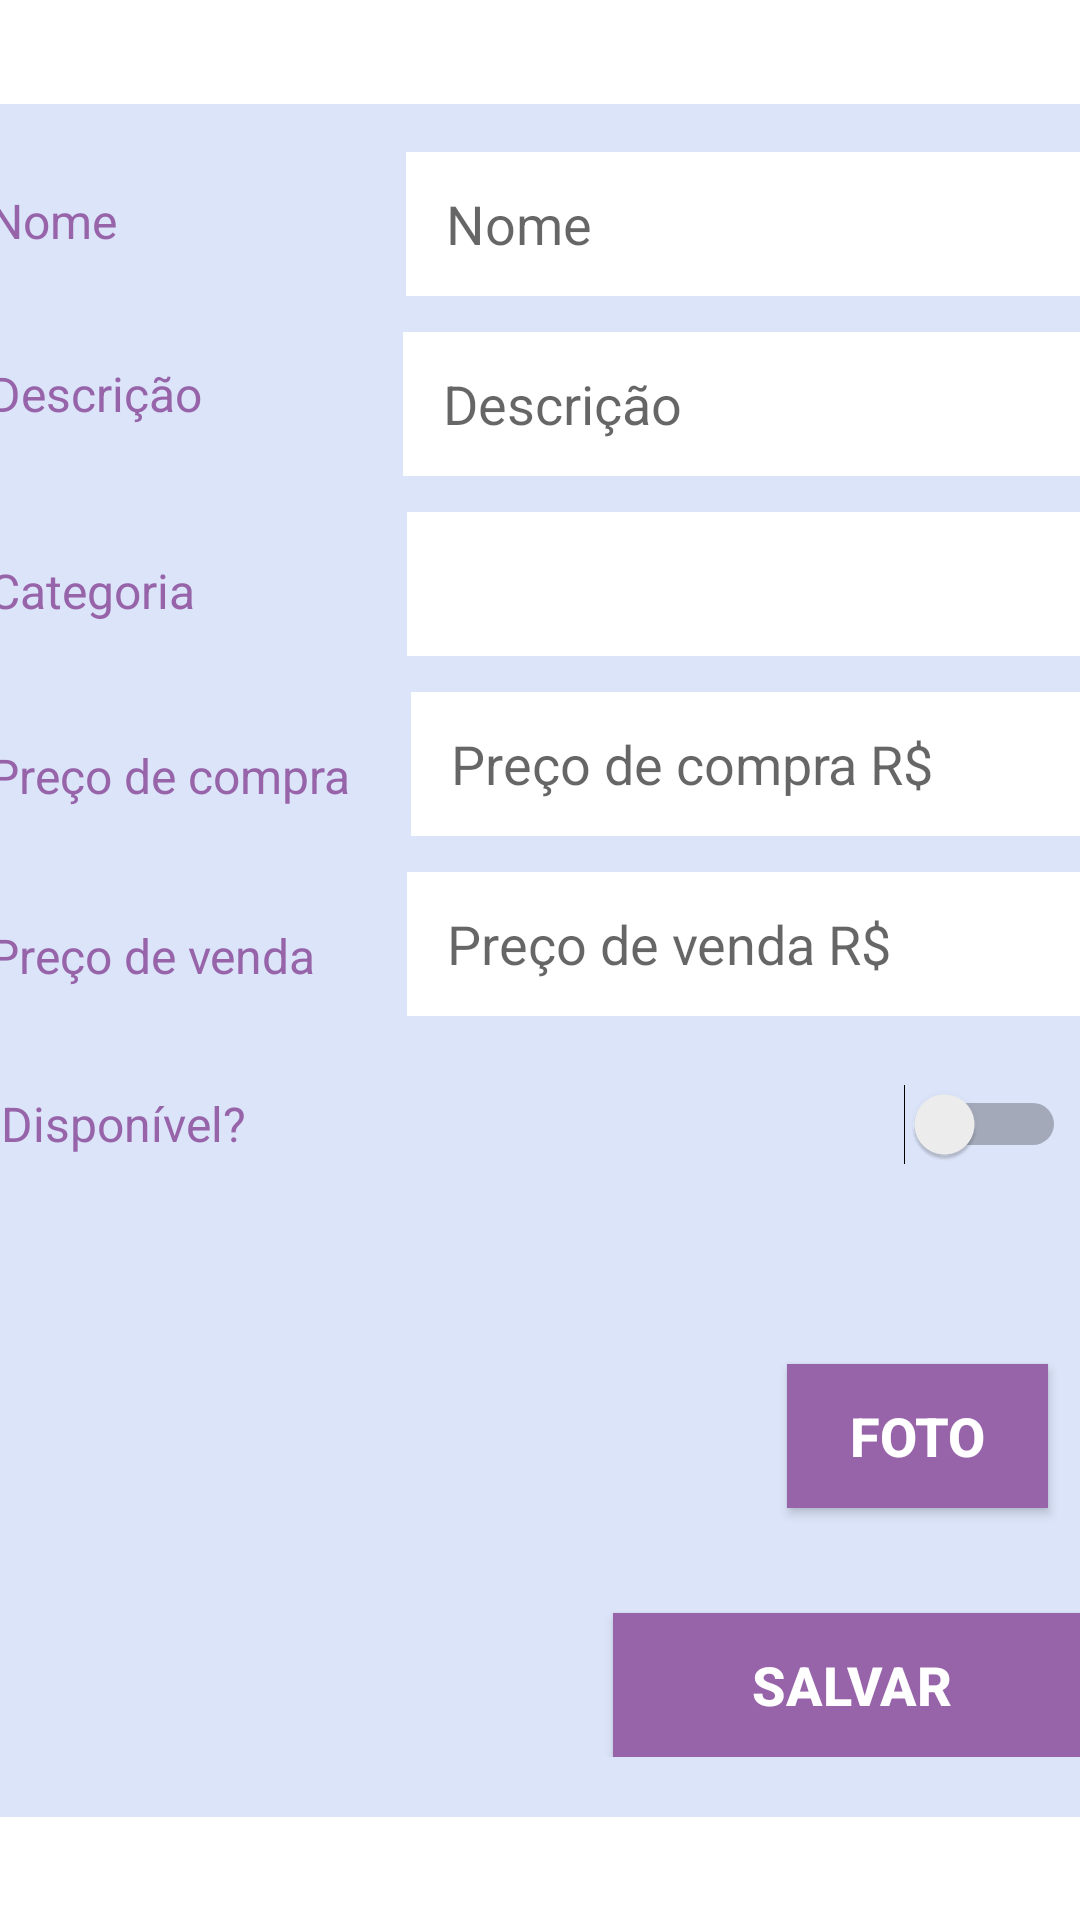

Here is an Android app screen rendered from its layout file. Give the layout XML and the strings, colors and styles it references.
<!-- AndroidManifest.xml: application theme Theme.Appmeucloset -->
<!-- res/layout/activity_altera_produto.xml -->
<?xml version="1.0" encoding="utf-8"?>
<androidx.constraintlayout.widget.ConstraintLayout xmlns:android="http://schemas.android.com/apk/res/android"
    xmlns:app="http://schemas.android.com/apk/res-auto"
    xmlns:tools="http://schemas.android.com/tools"
    android:layout_width="match_parent"
    android:layout_height="match_parent"
    tools:context=".activity.AlteraProdutoActivity">

    <androidx.constraintlayout.widget.ConstraintLayout
        android:layout_width="392dp"
        android:layout_height="571dp"
        android:background="#DBE4F9"
        android:paddingBottom="20dp"
        app:layout_constraintBottom_toBottomOf="parent"
        app:layout_constraintEnd_toEndOf="parent"
        app:layout_constraintStart_toStartOf="parent"
        app:layout_constraintTop_toTopOf="parent">

        <TextView
            android:id="@+id/lblNomeProduto"
            android:layout_width="wrap_content"
            android:layout_height="wrap_content"
            android:layout_marginStart="12dp"
            android:layout_marginTop="28dp"
            android:text="Nome"
            android:textColor="#9764AA"
            android:textSize="16sp"
            app:layout_constraintStart_toStartOf="parent"
            app:layout_constraintTop_toTopOf="parent" />

        <EditText
            android:id="@+id/edtNomeProduto"
            android:layout_width="225dp"
            android:layout_height="48dp"
            android:layout_marginTop="16dp"
            android:layout_marginEnd="16dp"
            android:background="#FFFFFF"
            android:ems="10"
            android:hint="Nome"
            android:inputType="textPersonName"
            android:minHeight="50dp"
            android:paddingLeft="40px"
            android:textAlignment="viewStart"
            android:textColor="#9764AA"
            android:textColorLink="#FFFFFF"
            android:textSize="18sp"
            app:layout_constraintEnd_toEndOf="parent"
            app:layout_constraintHorizontal_bias="1.0"
            app:layout_constraintStart_toEndOf="@+id/lblNomeProduto"
            app:layout_constraintTop_toTopOf="parent" />

        <TextView
            android:id="@+id/lblDescricaoProduto"
            android:layout_width="wrap_content"
            android:layout_height="wrap_content"
            android:layout_marginStart="12dp"
            android:layout_marginTop="36dp"
            android:text="Descrição"
            android:textColor="#9764AA"
            android:textSize="16sp"
            app:layout_constraintStart_toStartOf="parent"
            app:layout_constraintTop_toBottomOf="@+id/lblNomeProduto" />

        <EditText
            android:id="@+id/edtDescricaoProduto"
            android:layout_width="226dp"
            android:layout_height="48dp"
            android:layout_marginTop="12dp"
            android:background="#FFFFFF"
            android:ems="10"
            android:hint="Descrição"
            android:inputType="textPersonName"
            android:minHeight="50dp"
            android:paddingLeft="40px"
            android:textAlignment="viewStart"
            android:textColor="#9764AA"
            android:textColorLink="#FFFFFF"
            android:textSize="18sp"
            app:layout_constraintEnd_toEndOf="parent"
            app:layout_constraintHorizontal_bias="0.807"
            app:layout_constraintStart_toEndOf="@+id/lblDescricaoProduto"
            app:layout_constraintTop_toBottomOf="@+id/edtNomeProduto" />

        <TextView
            android:id="@+id/lblCategoriaProduto"
            android:layout_width="wrap_content"
            android:layout_height="wrap_content"
            android:layout_marginStart="12dp"
            android:layout_marginTop="44dp"
            android:text="Categoria"
            android:textColor="#9764AA"
            android:textSize="16sp"
            app:layout_constraintStart_toStartOf="parent"
            app:layout_constraintTop_toBottomOf="@+id/lblDescricaoProduto" />

        <Spinner
            android:id="@+id/spnCategoria"
            android:layout_width="226dp"
            android:layout_height="48dp"
            android:layout_marginTop="12dp"
            android:layout_marginEnd="12dp"
            android:background="#FFFFFF"
            android:minHeight="50dp"
            android:paddingLeft="40px"
            android:textAlignment="viewStart"
            android:textColor="#9764AA"
            android:textColorLink="#FFFFFF"
            app:layout_constraintEnd_toEndOf="parent"
            app:layout_constraintHorizontal_bias="0.964"
            app:layout_constraintStart_toEndOf="@+id/lblCategoriaProduto"
            app:layout_constraintTop_toBottomOf="@+id/edtDescricaoProduto"
            tools:ignore="SpeakableTextPresentCheck" />

        <TextView
            android:id="@+id/lblPrecoCompraProduto"
            android:layout_width="125dp"
            android:layout_height="24dp"
            android:layout_marginStart="12dp"
            android:layout_marginTop="40dp"
            android:text="Preço de compra"
            android:textColor="#9764AA"
            android:textSize="16sp"
            app:layout_constraintStart_toStartOf="parent"
            app:layout_constraintTop_toBottomOf="@+id/lblCategoriaProduto" />

        <EditText
            android:id="@+id/edtPrecoCompraProduto"
            android:layout_width="226dp"
            android:layout_height="48dp"
            android:layout_marginTop="12dp"
            android:layout_marginEnd="12dp"
            android:background="#FFFFFF"
            android:ems="10"
            android:hint="Preço de compra R$"
            android:inputType="numberDecimal"
            android:minHeight="50dp"
            android:paddingLeft="40px"
            android:textAlignment="viewStart"
            android:textColor="#9764AA"
            android:textColorLink="#FFFFFF"
            android:textSize="18sp"
            app:layout_constraintEnd_toEndOf="parent"
            app:layout_constraintHorizontal_bias="0.923"
            app:layout_constraintStart_toEndOf="@+id/lblPrecoCompraProduto"
            app:layout_constraintTop_toBottomOf="@+id/spnCategoria" />

        <TextView
            android:id="@+id/lblPrecoVendaProduto"
            android:layout_width="wrap_content"
            android:layout_height="wrap_content"
            android:layout_marginStart="12dp"
            android:layout_marginTop="36dp"
            android:text="Preço de venda"
            android:textColor="#9764AA"
            android:textSize="16sp"
            app:layout_constraintStart_toStartOf="parent"
            app:layout_constraintTop_toBottomOf="@+id/lblPrecoCompraProduto" />

        <EditText
            android:id="@+id/edtPrecoVendaProduto"
            android:layout_width="225dp"
            android:layout_height="48dp"
            android:layout_marginTop="12dp"
            android:layout_marginEnd="12dp"
            android:background="#FFFFFF"
            android:ems="10"
            android:hint="Preço de venda R$"
            android:inputType="numberDecimal"
            android:minHeight="50dp"
            android:paddingLeft="40px"
            android:textAlignment="viewStart"
            android:textColor="#9764AA"
            android:textColorLink="#FFFFFF"
            android:textSize="18sp"
            app:layout_constraintEnd_toEndOf="parent"
            app:layout_constraintHorizontal_bias="0.888"
            app:layout_constraintStart_toEndOf="@+id/lblPrecoVendaProduto"
            app:layout_constraintTop_toBottomOf="@+id/edtPrecoCompraProduto" />

        <Switch
            android:id="@+id/swtDisponivelProduto"
            android:layout_width="355dp"
            android:layout_height="48dp"
            android:layout_marginTop="12dp"
            android:minHeight="48dp"
            android:text="Disponível?"
            android:textColor="#9764AA"
            android:textSize="16sp"
            app:layout_constraintEnd_toEndOf="parent"
            app:layout_constraintHorizontal_bias="0.432"
            app:layout_constraintStart_toStartOf="parent"
            app:layout_constraintTop_toBottomOf="@+id/edtPrecoVendaProduto" />

        <ImageView
            android:id="@+id/imgFotoProduto"
            android:layout_width="wrap_content"
            android:layout_height="wrap_content"
            android:layout_marginStart="16dp"
            android:layout_marginTop="20dp"
            android:scaleType="fitXY"
            app:layout_constraintBottom_toBottomOf="parent"
            app:layout_constraintStart_toStartOf="parent"
            app:layout_constraintTop_toBottomOf="@+id/swtDisponivelProduto"
            app:layout_constraintVertical_bias="0.034"
            tools:srcCompat="@tools:sample/avatars" />

        <Button
            android:id="@+id/btnTirarFoto"
            android:layout_width="87dp"
            android:layout_height="48dp"
            android:layout_marginTop="56dp"
            android:background="#9764AA"
            android:text="Foto"
            android:textColor="#FFFFFF"
            android:textSize="18sp"
            android:textStyle="bold"
            app:layout_constraintEnd_toEndOf="parent"
            app:layout_constraintHorizontal_bias="0.906"
            app:layout_constraintStart_toEndOf="@+id/imgFotoProduto"
            app:layout_constraintTop_toBottomOf="@+id/swtDisponivelProduto" />

        <Button
            android:id="@+id/btnSalvarProduto"
            android:layout_width="159dp"
            android:layout_height="48dp"
            android:background="#9764AA"
            android:text="Salvar"
            android:textColor="#FFFFFF"
            android:textSize="18sp"
            android:textStyle="bold"
            app:layout_constraintBottom_toBottomOf="parent"
            app:layout_constraintEnd_toEndOf="parent"
            app:layout_constraintHorizontal_bias="0.944"
            app:layout_constraintStart_toStartOf="parent"
            app:layout_constraintTop_toBottomOf="@+id/btnTirarFoto"
            app:layout_constraintVertical_bias="1.0" />

    </androidx.constraintlayout.widget.ConstraintLayout>

</androidx.constraintlayout.widget.ConstraintLayout>
<!-- resources referenced by this layout -->
<resources>
  <style name="Theme.Appmeucloset" parent="Theme.MaterialComponents.DayNight.DarkActionBar">
          
          <item name="colorPrimary">@color/purple_500</item>
          <item name="colorPrimaryVariant">@color/purple_700</item>
          <item name="colorOnPrimary">@color/white</item>
          
          <item name="colorSecondary">@color/teal_200</item>
          <item name="colorSecondaryVariant">@color/teal_700</item>
          <item name="colorOnSecondary">@color/black</item>
          
          <item name="android:statusBarColor" tools:targetApi="l">?attr/colorPrimaryVariant</item>
          
      </style>
  <!-- not gathered from this repository: default colours our renderer supplied (Android Studio template values) -->
  <color name="purple_500">#FF6200EE</color>
  <color name="purple_700">#FF3700B3</color>
  <color name="teal_200">#FF03DAC5</color>
  <color name="teal_700">#FF018786</color>
  <color name="black">#FF000000</color>
  <color name="white">#FFFFFFFF</color>
</resources>
